19-way image classification set "terbisa-cls-v2" from GitHub (nirmalasz/isyara); label vocabulary: anda, apa, berhenti, bodoh, cantik, halo, hati hati, lelah, maaf, makan, mau, membaca, nama, sama sama, saya, siapa, sombong, takut, terima kasih.

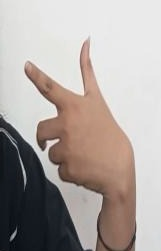
Label: cantik

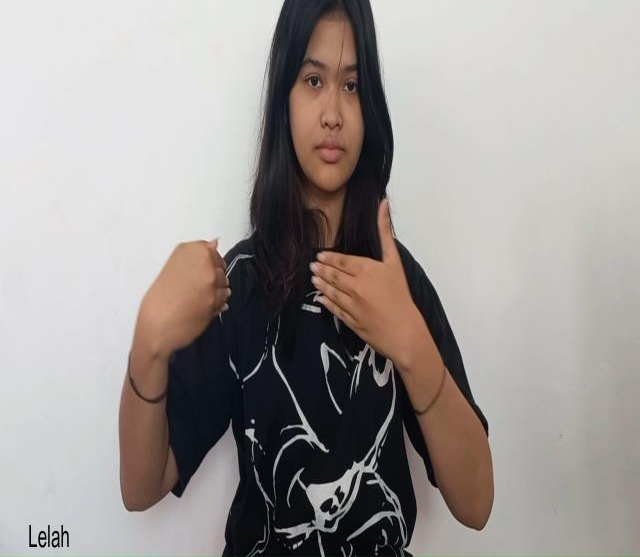
Label: lelah

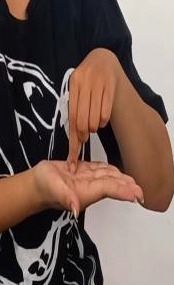
Label: nama

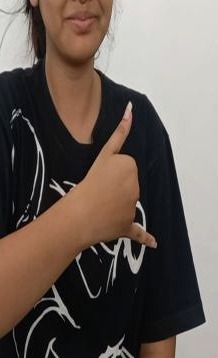
Label: sama sama

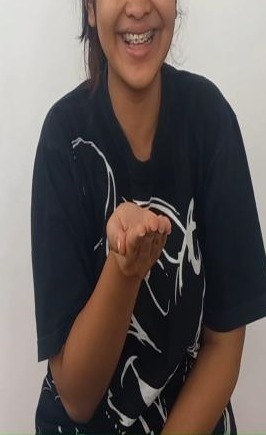
Label: terima kasih

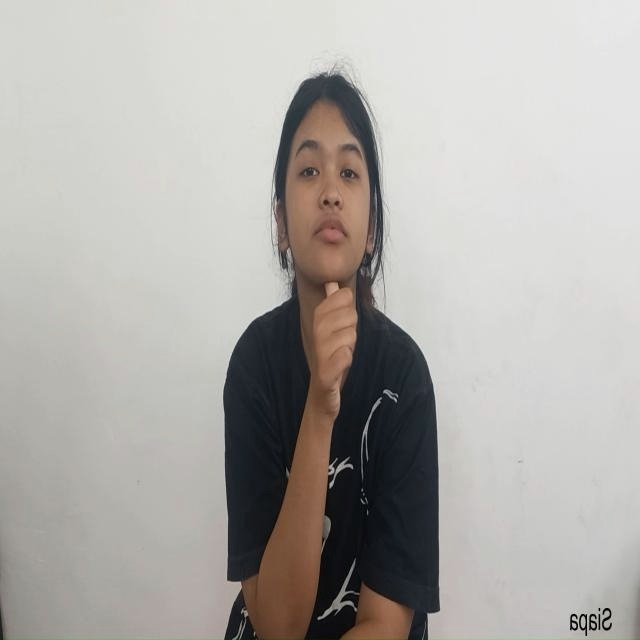
Label: siapa
